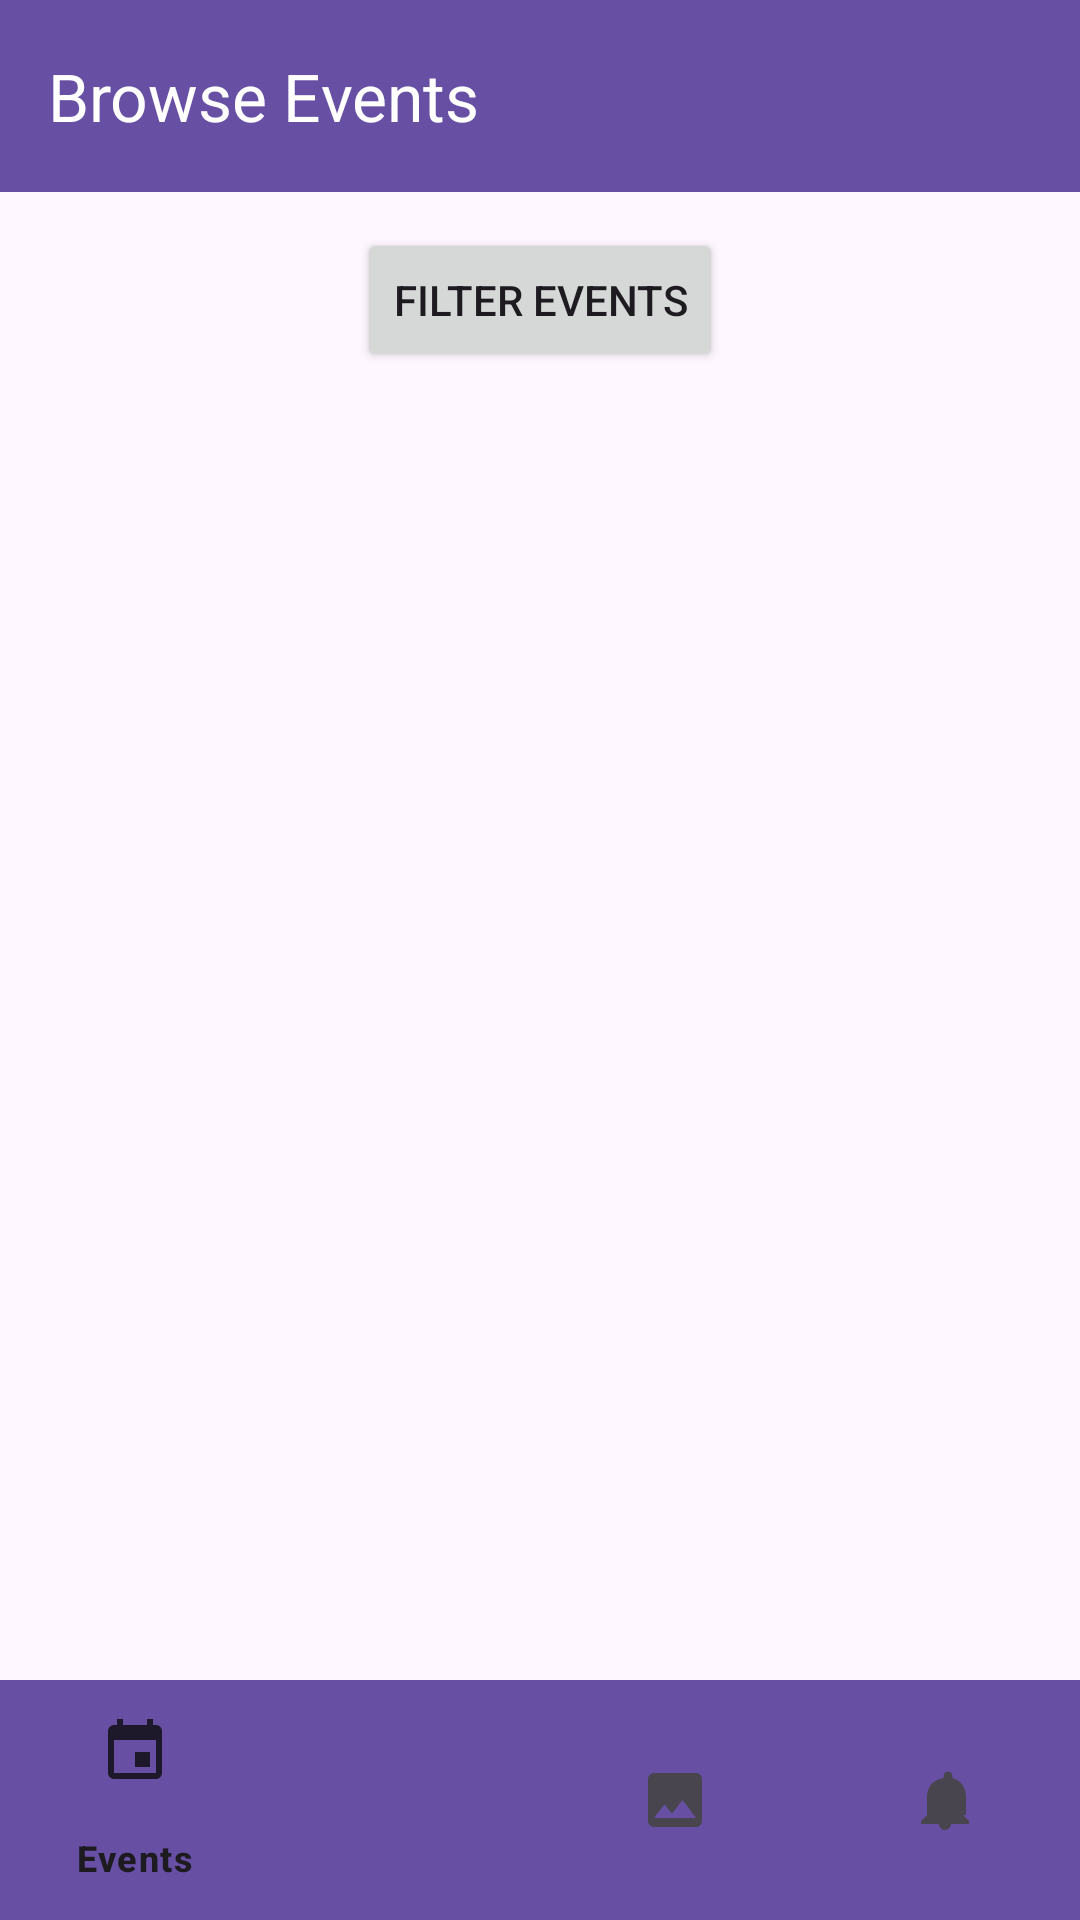

The Android layout XML behind this screen, and the referenced resources:
<!-- AndroidManifest.xml: application theme Theme.Fusion0_lottery -->
<!-- res/layout/fragment_browse_events.xml -->
<?xml version="1.0" encoding="utf-8"?>
<androidx.constraintlayout.widget.ConstraintLayout
    xmlns:android="http://schemas.android.com/apk/res/android"
    xmlns:app="http://schemas.android.com/apk/res-auto"
    xmlns:tools="http://schemas.android.com/tools"
    android:layout_width="match_parent"
    android:layout_height="match_parent"
    tools:context=".BrowseEventsFragment">

    
    <androidx.appcompat.widget.Toolbar
        android:id="@+id/adminToolbar"
        android:layout_width="match_parent"
        android:layout_height="wrap_content"
        android:background="?attr/colorPrimary"
        android:minHeight="?attr/actionBarSize"
        android:theme="?attr/actionBarTheme"
        app:title="Browse Events"
        app:titleTextColor="@android:color/white"
        app:layout_constraintTop_toTopOf="parent"
        app:layout_constraintStart_toStartOf="parent"
        app:layout_constraintEnd_toEndOf="parent"/>

    
    <Button
        android:id="@+id/button_filter"
        android:layout_width="wrap_content"
        android:layout_height="wrap_content"
        android:text="Filter Events"
        android:layout_marginTop="12dp"
        app:layout_constraintTop_toBottomOf="@id/adminToolbar"
        app:layout_constraintStart_toStartOf="parent"
        app:layout_constraintEnd_toEndOf="parent" />

    
    <androidx.recyclerview.widget.RecyclerView
        android:id="@+id/eventsContainer"
        android:layout_width="0dp"
        android:layout_height="0dp"
        android:padding="8dp"
        app:layout_constraintTop_toBottomOf="@id/button_filter"
        app:layout_constraintBottom_toTopOf="@id/bottom_navigation"
        app:layout_constraintStart_toStartOf="parent"
        app:layout_constraintEnd_toEndOf="parent"
        tools:listitem="@layout/item_event" />

    
    <com.google.android.material.bottomnavigation.BottomNavigationView
        android:id="@+id/bottom_navigation"
        android:layout_width="match_parent"
        android:layout_height="wrap_content"
        android:background="?attr/colorPrimary"
        app:menu="@menu/bottom_nav"
        app:layout_constraintBottom_toBottomOf="parent"
        app:layout_constraintStart_toStartOf="parent"
        app:layout_constraintEnd_toEndOf="parent" />

</androidx.constraintlayout.widget.ConstraintLayout>
<!-- res/layout/item_event.xml (included above) -->
<?xml version="1.0" encoding="utf-8"?>
<androidx.cardview.widget.CardView xmlns:android="http://schemas.android.com/apk/res/android"
    xmlns:app="http://schemas.android.com/apk/res-auto"
    android:layout_width="match_parent"
    android:layout_height="wrap_content"
    android:layout_margin="8dp"
    app:cardCornerRadius="12dp"
    app:cardElevation="4dp">

    <LinearLayout
        android:layout_width="match_parent"
        android:layout_height="wrap_content"
        android:orientation="vertical"
        android:padding="12dp">

        
        <TextView
            android:id="@+id/event_name"
            android:layout_width="wrap_content"
            android:layout_height="wrap_content"
            android:text="Event Name"
            android:textStyle="bold"
            android:textColor="@android:color/black"
            android:textSize="18sp" />

        
        <TextView
            android:id="@+id/event_date"
            android:layout_width="wrap_content"
            android:layout_height="wrap_content"
            android:text="Date: YYYY-MM-DD"
            android:textColor="@android:color/darker_gray"
            android:textSize="14sp"
            android:layout_marginTop="4dp" />

        
        <TextView
            android:id="@+id/event_status"
            android:layout_width="wrap_content"
            android:layout_height="wrap_content"
            android:text="Status: Active"
            android:textColor="@android:color/holo_green_dark"
            android:textSize="14sp"
            android:layout_marginTop="4dp" />

    </LinearLayout>
</androidx.cardview.widget.CardView>
<!-- resources referenced by this layout -->
<resources>
  <style name="Theme.Fusion0_lottery" parent="Base.Theme.Fusion0_lottery" />
  <style name="Base.Theme.Fusion0_lottery" parent="Theme.Material3.DayNight.NoActionBar">
          
          
      </style>
</resources>
